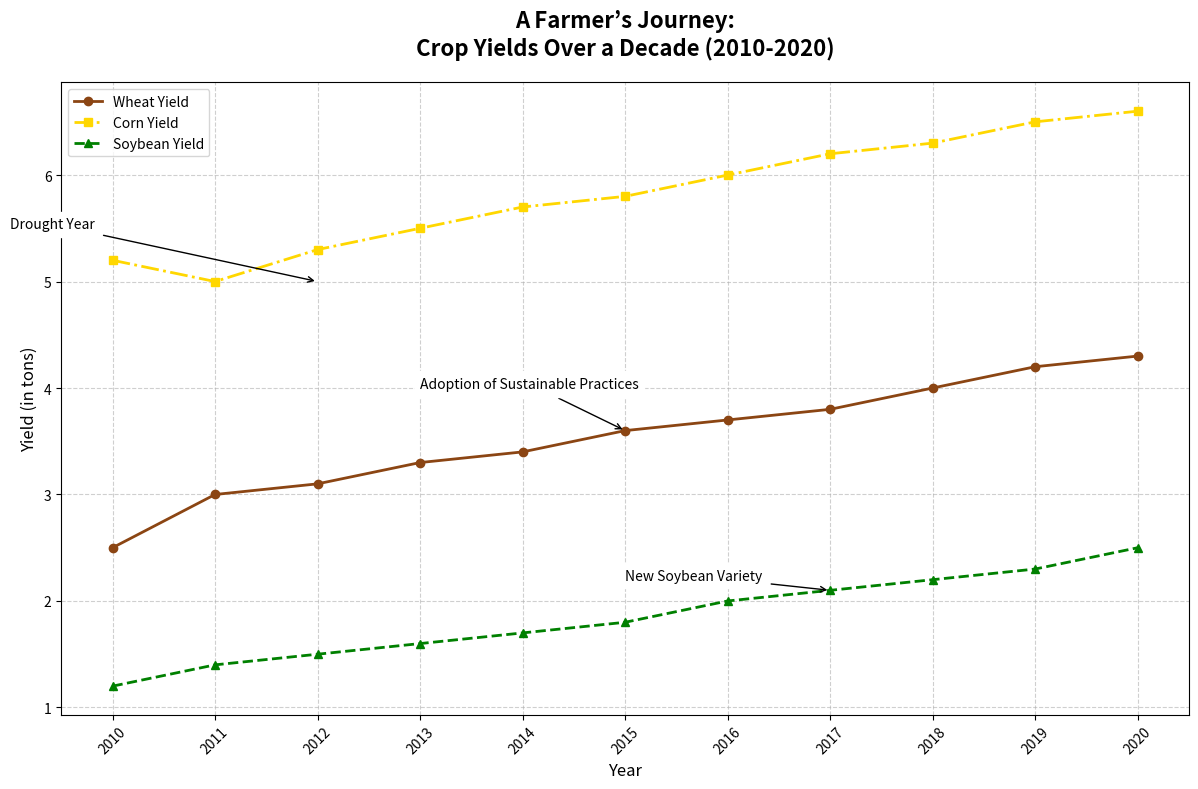

Generate this figure with matplotlib:
import matplotlib.pyplot as plt
import numpy as np

# Backstory: The plot shows a farmer's crop yield over a decade. 
# The farmer grows Wheat, Corn, and Soybeans. This data captures the trend 
# in yields due to varying factors like weather, technological advancements, and soil quality.

# Define the years for the x-axis
years = np.arange(2010, 2021)

# Define crop yield data (in tons) for each crop type (Wheat, Corn, Soybeans)
wheat_yield = np.array([2.5, 3.0, 3.1, 3.3, 3.4, 3.6, 3.7, 3.8, 4.0, 4.2, 4.3])
corn_yield = np.array([5.2, 5.0, 5.3, 5.5, 5.7, 5.8, 6.0, 6.2, 6.3, 6.5, 6.6])
soybean_yield = np.array([1.2, 1.4, 1.5, 1.6, 1.7, 1.8, 2.0, 2.1, 2.2, 2.3, 2.5])

# Create the line chart
fig, ax = plt.subplots(figsize=(12, 8))

# Plot the data with distinct markers and lines
ax.plot(years, wheat_yield, label='Wheat Yield', color='saddlebrown', marker='o', linewidth=2, linestyle='-')
ax.plot(years, corn_yield, label='Corn Yield', color='gold', marker='s', linewidth=2, linestyle='-.')
ax.plot(years, soybean_yield, label='Soybean Yield', color='green', marker='^', linewidth=2, linestyle='--')

# Enhance the plot with a title, labels, and legend
ax.set_title('A Farmer’s Journey:\nCrop Yields Over a Decade (2010-2020)',
             fontsize=16, fontweight='bold', loc='center', pad=20)
ax.set_xlabel('Year', fontsize=12)
ax.set_ylabel('Yield (in tons)', fontsize=12)
ax.legend(loc='upper left', fontsize=10, frameon=True)

# Add grid lines for better readability
ax.grid(True, linestyle='--', alpha=0.6)

# Set x-axis ticks and rotate them for better visibility
ax.set_xticks(years)
ax.set_xticklabels(years, rotation=45)

# Highlight significant events with annotations
ax.annotate('Adoption of Sustainable Practices', xy=(2015, 3.6), xytext=(2013, 4.0),
            arrowprops=dict(facecolor='black', arrowstyle='->'),
            fontsize=10, backgroundcolor='white')
ax.annotate('Drought Year', xy=(2012, 5.0), xytext=(2009, 5.5),
            arrowprops=dict(facecolor='black', arrowstyle='->'),
            fontsize=10, backgroundcolor='white')
ax.annotate('New Soybean Variety', xy=(2017, 2.1), xytext=(2015, 2.2),
            arrowprops=dict(facecolor='black', arrowstyle='->'),
            fontsize=10, backgroundcolor='white')

# Automatically adjust layout to prevent clipping
plt.tight_layout()

# Show the plot
plt.show()
